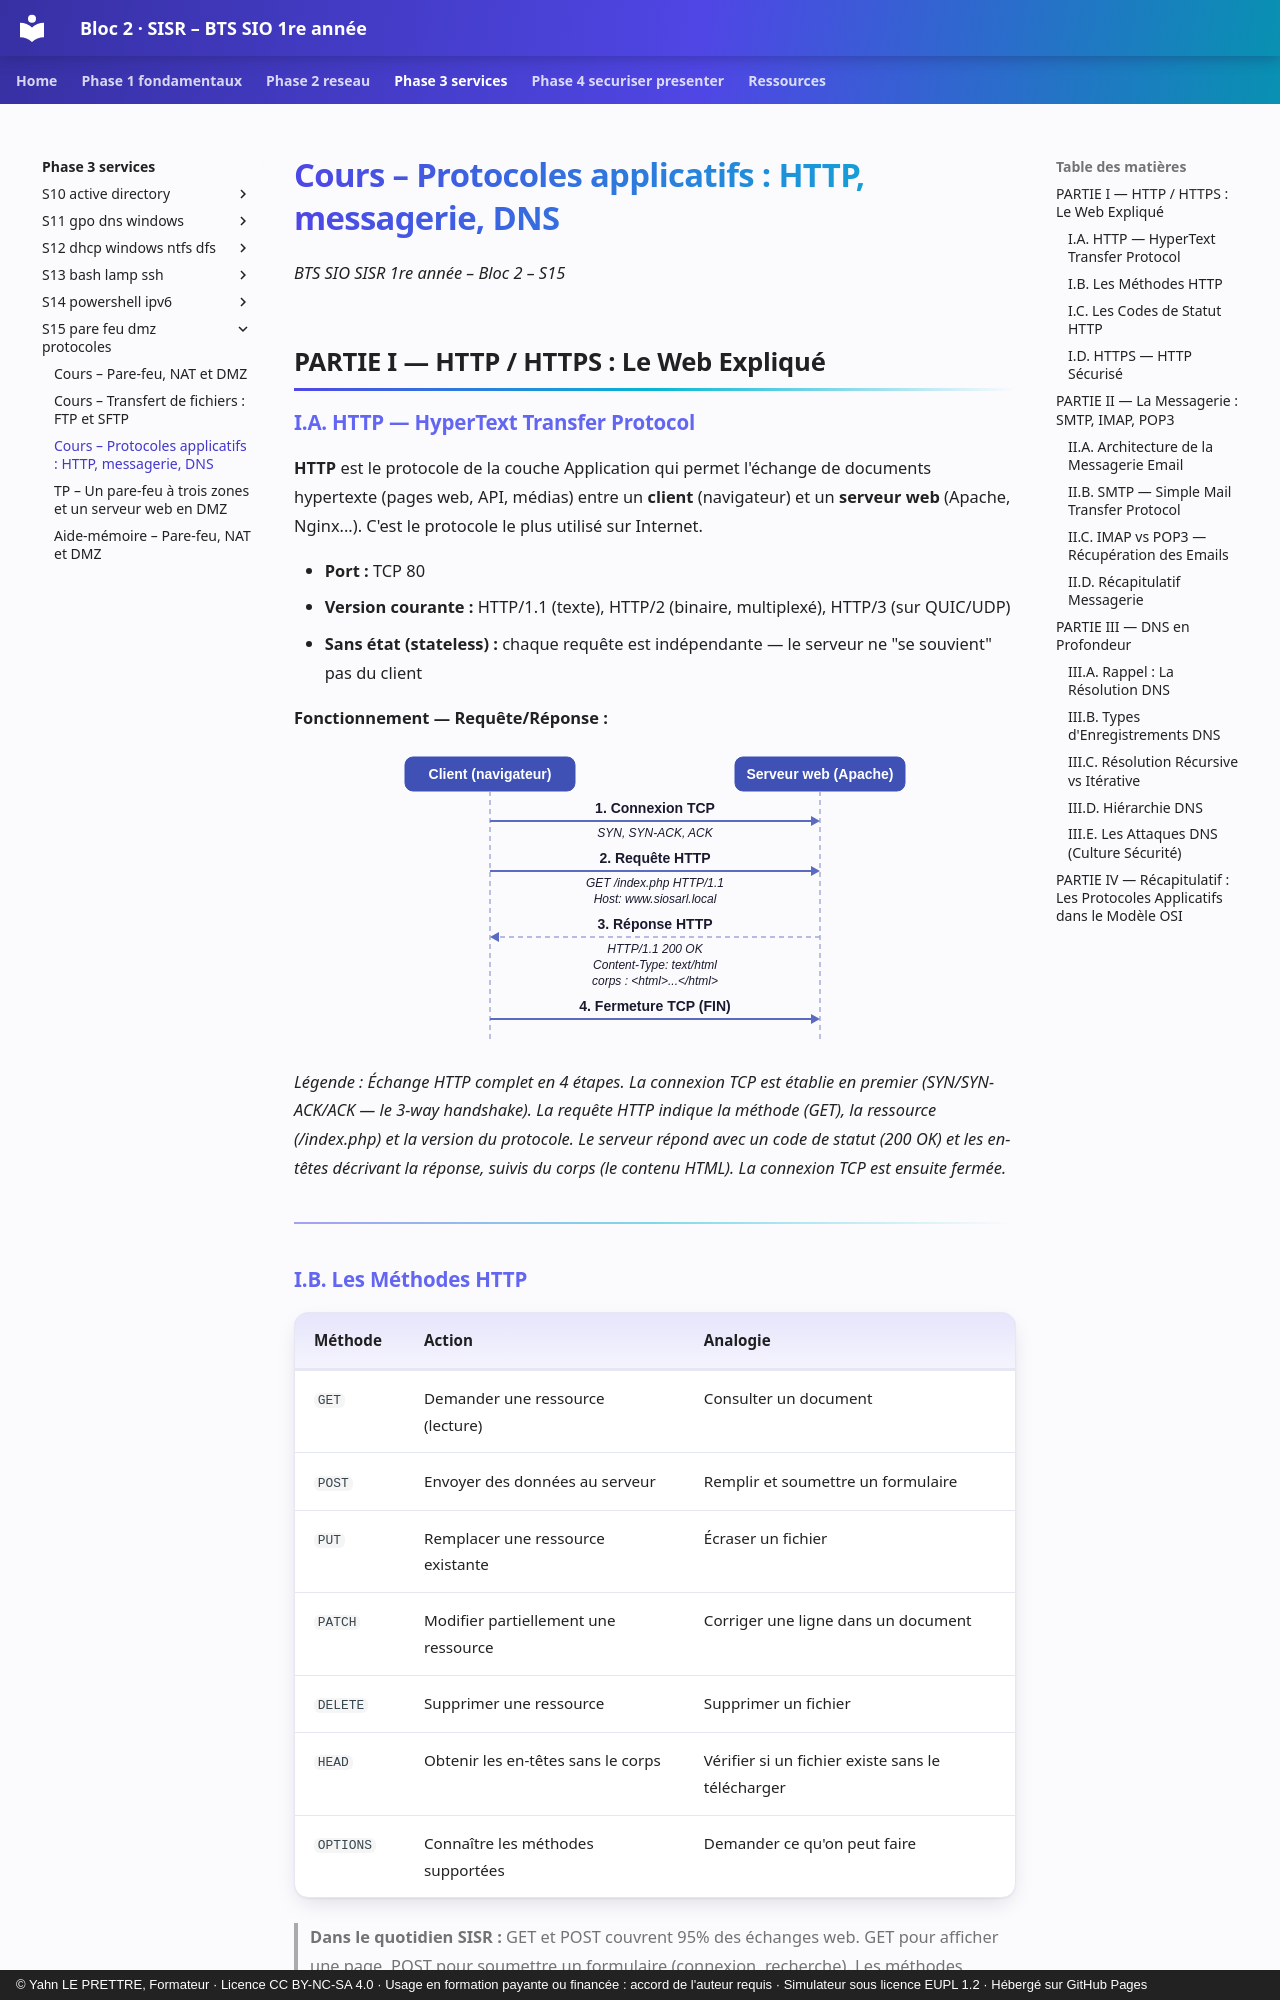

repository: YahnLP/bts1-sio-sisr-bloc2 · page: phase-3-services/S15-pare-feu-dmz-protocoles/01d-cours-protocoles/index.html · generator: mkdocs · copyright: © Yahn LE PRETTRE, Formateur · Licence CC BY-NC-SA 4.0 · Usage en formation payante ou financée : accord de l'auteur requis · Simulateur sous licence EUPL 1.2 · Hébergé sur GitHub Pages

# Cours – Protocoles applicatifs : HTTP, messagerie, DNS

*BTS SIO SISR 1re année – Bloc 2 – S15*

## PARTIE I — HTTP / HTTPS : Le Web Expliqué

### I.A. HTTP — HyperText Transfer Protocol

**HTTP** est le protocole de la couche Application qui permet l'échange de documents hypertexte (pages web, API, médias) entre un **client** (navigateur) et un **serveur web** (Apache, Nginx...). C'est le protocole le plus utilisé sur Internet.

- **Port :** TCP 80
- **Version courante :** HTTP/1.1 (texte), HTTP/2 (binaire, multiplexé), HTTP/3 (sur QUIC/UDP)
- **Sans état (stateless) :** chaque requête est indépendante — le serveur ne "se souvient" pas du client

**Fonctionnement — Requête/Réponse :**

<figure class="graphe diagramme"><svg viewBox="0 0 640 302" style="max-width:640px" role="img" aria-label="Échange HTTP requête-réponse : connexion TCP, requête GET, réponse 200, fermeture" xmlns="http://www.w3.org/2000/svg">
<rect x="70.0" y="8" width="170" height="34" rx="8" class="dg-dark"/>
<text x="155.0" y="30.0" text-anchor="middle" class="dg-w">Client (navigateur)</text>
<line x1="155.0" y1="42" x2="155.0" y2="294" class="dg-dash"/>
<rect x="400.0" y="8" width="170" height="34" rx="8" class="dg-dark"/>
<text x="485.0" y="30.0" text-anchor="middle" class="dg-w">Serveur web (Apache)</text>
<line x1="485.0" y1="42" x2="485.0" y2="294" class="dg-dash"/>
<text x="320.0" y="64" text-anchor="middle" class="dg-t">1. Connexion TCP</text>
<line x1="155.0" y1="72" x2="476.0" y2="72.0" class="dg-line"/>
<polygon points="485.0,72 476.0,67.0 476.0,77.0" class="dg-ah"/>
<text x="320.0" y="88" text-anchor="middle" class="dg-i">SYN, SYN-ACK, ACK</text>
<text x="320.0" y="114" text-anchor="middle" class="dg-t">2. Requête HTTP</text>
<line x1="155.0" y1="122" x2="476.0" y2="122.0" class="dg-line"/>
<polygon points="485.0,122 476.0,117.0 476.0,127.0" class="dg-ah"/>
<text x="320.0" y="138" text-anchor="middle" class="dg-i">GET /index.php HTTP/1.1</text>
<text x="320.0" y="154" text-anchor="middle" class="dg-i">Host: www.siosarl.local</text>
<text x="320.0" y="180" text-anchor="middle" class="dg-t">3. Réponse HTTP</text>
<line x1="485.0" y1="188" x2="164.0" y2="188.0" class="dg-dash"/>
<polygon points="155.0,188 164.0,193.0 164.0,183.0" class="dg-ah"/>
<text x="320.0" y="204" text-anchor="middle" class="dg-i">HTTP/1.1 200 OK</text>
<text x="320.0" y="220" text-anchor="middle" class="dg-i">Content-Type: text/html</text>
<text x="320.0" y="236" text-anchor="middle" class="dg-i">corps : &lt;html&gt;...&lt;/html&gt;</text>
<text x="320.0" y="262" text-anchor="middle" class="dg-t">4. Fermeture TCP (FIN)</text>
<line x1="155.0" y1="270" x2="476.0" y2="270.0" class="dg-line"/>
<polygon points="485.0,270 476.0,265.0 476.0,275.0" class="dg-ah"/>
</svg>
</figure>

*Légende : Échange HTTP complet en 4 étapes. La connexion TCP est établie en premier (SYN/SYN-ACK/ACK — le 3-way handshake). La requête HTTP indique la méthode (GET), la ressource (/index.php) et la version du protocole. Le serveur répond avec un code de statut (200 OK) et les en-têtes décrivant la réponse, suivis du corps (le contenu HTML). La connexion TCP est ensuite fermée.*

---

### I.B. Les Méthodes HTTP

| **Méthode** | **Action** | **Analogie** |
|---|---|---|
| `GET` | Demander une ressource (lecture) | Consulter un document |
| `POST` | Envoyer des données au serveur | Remplir et soumettre un formulaire |
| `PUT` | Remplacer une ressource existante | Écraser un fichier |
| `PATCH` | Modifier partiellement une ressource | Corriger une ligne dans un document |
| `DELETE` | Supprimer une ressource | Supprimer un fichier |
| `HEAD` | Obtenir les en-têtes sans le corps | Vérifier si un fichier existe sans le télécharger |
| `OPTIONS` | Connaître les méthodes supportées | Demander ce qu'on peut faire |

>  **Dans le quotidien SISR :** GET et POST couvrent 95% des échanges web. GET pour afficher une page, POST pour soumettre un formulaire (connexion, recherche). Les méthodes PUT/DELETE/PATCH sont typiques des **API REST** que vous rencontrerez en développement web.

---
